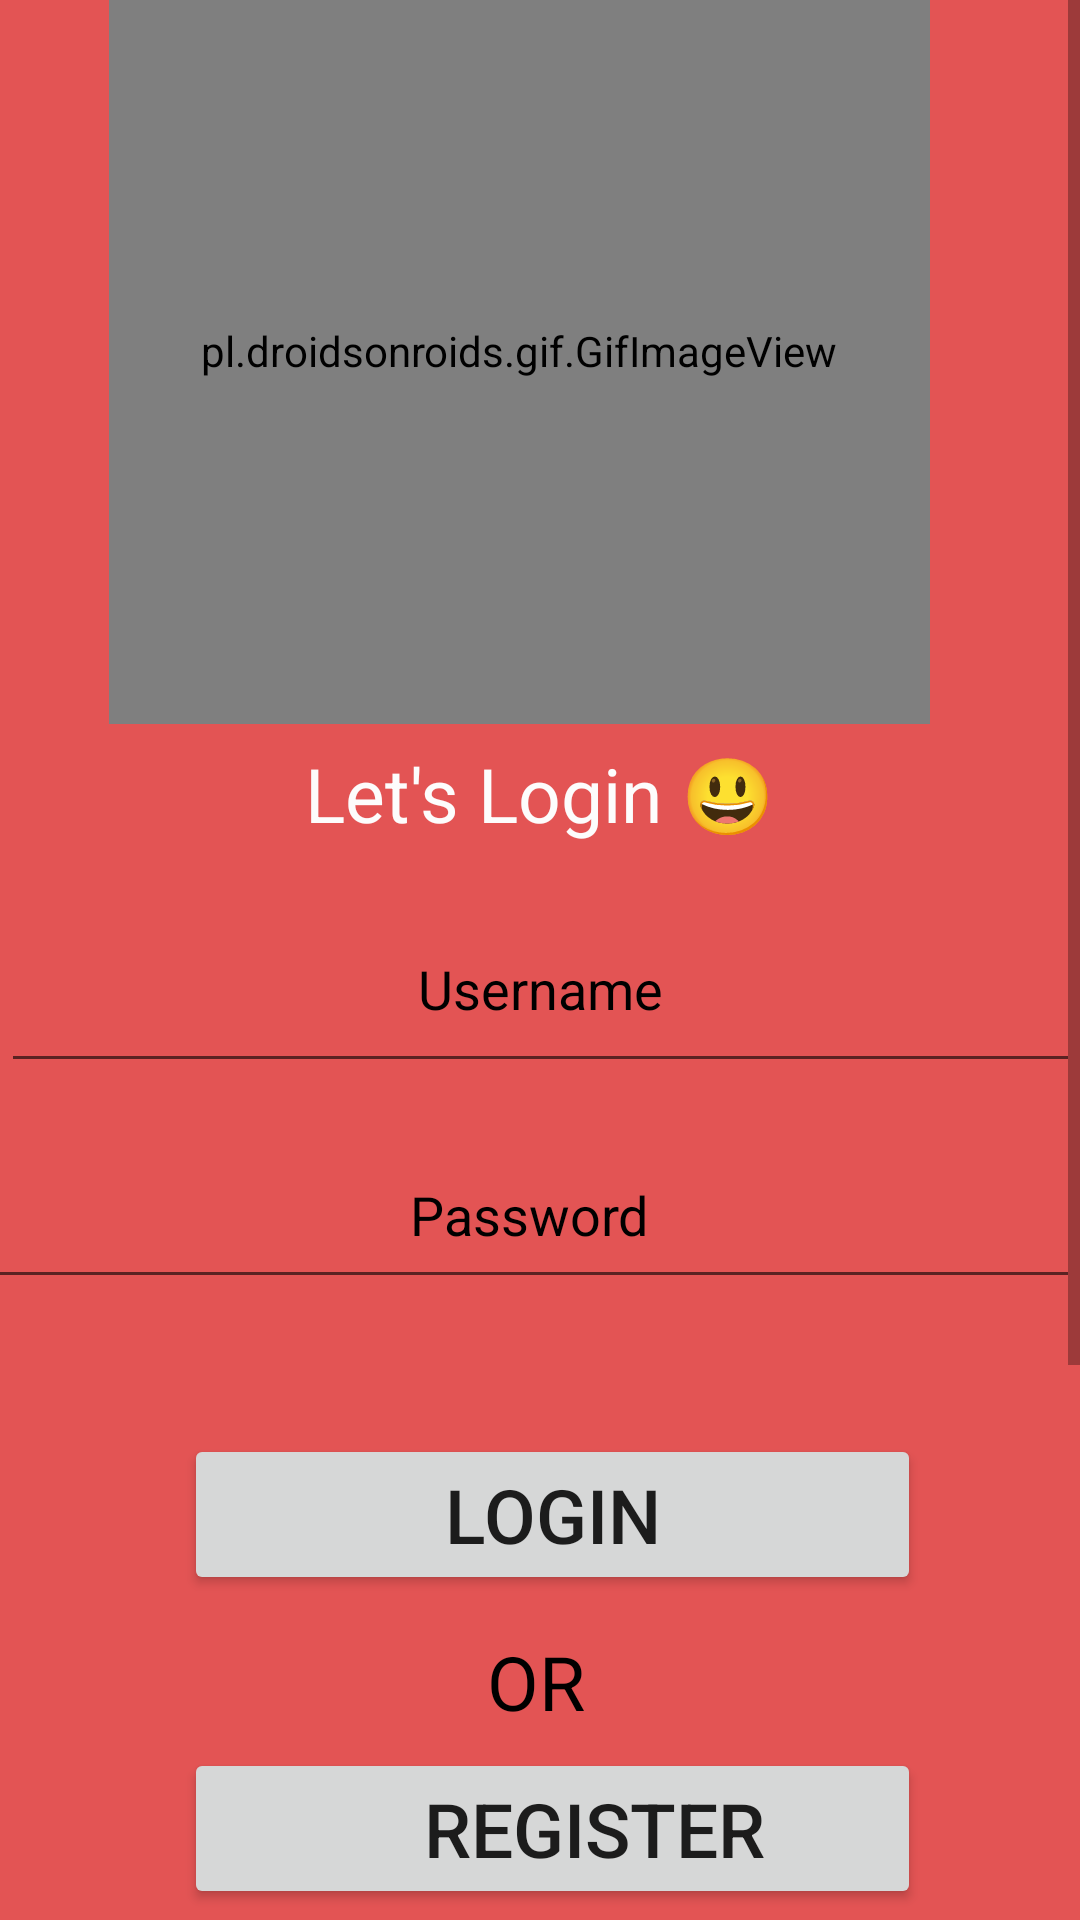

The Android layout XML behind this screen, and the referenced resources:
<!-- AndroidManifest.xml: application theme Theme.BloodBankManagement -->
<!-- res/layout/login_register.xml -->
<?xml version="1.0" encoding="utf-8"?>
<ScrollView
    xmlns:android="http://schemas.android.com/apk/res/android"
    xmlns:app="http://schemas.android.com/apk/res-auto"
    xmlns:tools="http://schemas.android.com/tools"
    android:layout_width="match_parent"
    android:layout_height="match_parent"
    android:background="#E35454"
    android:orientation="vertical"
    tools:context=".Login">

    <RelativeLayout
        android:layout_width="match_parent"
        android:layout_height="900dp"
        android:layout_marginStart="-3dp"
        android:layout_marginTop="0dp"
        android:layout_marginBottom="2dp"
        android:focusableInTouchMode="true">


        <pl.droidsonroids.gif.GifImageView
            android:id="@+id/gifImageView"
            android:layout_width="wrap_content"
            android:layout_height="249dp"
            android:layout_alignParentStart="true"
            android:layout_alignParentEnd="true"
            android:layout_marginStart="39dp"
            android:layout_marginTop="-8dp"
            android:layout_marginEnd="50dp"
            android:layout_marginBottom="415dp"
            android:src="@drawable/blood5" />

        <androidx.appcompat.widget.AppCompatButton
            android:id="@+id/loginbtn"
            android:layout_width="278dp"
            android:layout_height="wrap_content"
            android:layout_below="@+id/passwordlogin"
            android:layout_alignParentStart="true"
            android:layout_alignParentEnd="true"
            android:layout_marginStart="64dp"
            android:layout_marginTop="45dp"
            android:layout_marginEnd="53dp"
            android:layout_marginRight="90dp"
            android:gravity="center"
            android:text="Login"
            android:textSize="25dp" />


        <androidx.appcompat.widget.AppCompatEditText
            android:id="@+id/emaillogin"
            android:layout_width="match_parent"
            android:layout_height="66dp"
            android:layout_alignParentStart="true"
            android:layout_alignParentTop="true"
            android:layout_marginStart="3dp"
            android:layout_marginTop="295dp"
            android:gravity="center"
            android:hint="Username"
            android:importantForAutofill="no"
            android:inputType="textPersonName"
            android:textColorHint="@color/black" />

        <TextView
            android:layout_width="206dp"
            android:layout_height="wrap_content"
            android:layout_below="@+id/loginbtn"
            android:layout_alignParentStart="true"
            android:layout_alignParentEnd="true"
            android:layout_marginStart="90dp"
            android:layout_marginTop="12dp"
            android:layout_marginEnd="90dp"
            android:gravity="center"
            android:text="OR"
            android:textColor="@color/black"
            android:textSize="25dp" />

        <TextView
            android:id="@+id/textView27"
            android:layout_width="wrap_content"
            android:layout_height="45dp"
            android:layout_below="@+id/loginbtn"
            android:layout_alignParentStart="true"
            android:layout_alignParentEnd="true"
            android:layout_marginStart="91dp"
            android:layout_marginTop="-290dp"
            android:layout_marginEnd="89dp"
            android:gravity="center"
            android:text="Let's Login 😃"
            android:textColor="#FDFCFC"
            android:textFontWeight="90"
            android:textSize="25dp"
           />

        <androidx.appcompat.widget.AppCompatEditText
            android:id="@+id/passwordlogin"
            android:layout_width="match_parent"
            android:layout_height="59dp"
            android:layout_alignParentStart="true"
            android:layout_alignParentTop="true"
            android:layout_marginStart="-5dp"
            android:layout_marginTop="374dp"
            android:gravity="center"
            android:hint="Password"
            android:inputType="textPassword"
            android:textColorHint="@color/black" />

        <androidx.appcompat.widget.AppCompatButton
            android:id="@+id/regbtn"
            android:layout_width="280dp"
            android:layout_height="wrap_content"
            android:layout_below="@+id/loginbtn"
            android:layout_alignParentStart="true"
            android:layout_alignParentEnd="true"
            android:layout_marginStart="64dp"
            android:layout_marginTop="51dp"
            android:layout_marginEnd="53dp"
            android:gravity="center"
            android:paddingLeft="40dp"
            android:text="Register"
            android:textSize="25dp" />
    </RelativeLayout>
    </ScrollView>
<!-- resources referenced by this layout -->
<resources>
  <color name="black">#FF000000</color>
  <style name="Theme.BloodBankManagement" parent="Theme.MaterialComponents.DayNight.DarkActionBar">
          
          <item name="colorPrimary">@color/purple_500</item>
          <item name="colorPrimaryVariant">@color/purple_700</item>
          <item name="colorOnPrimary">@color/white</item>
          
          <item name="colorSecondary">@color/teal_200</item>
          <item name="colorSecondaryVariant">@color/teal_700</item>
          <item name="colorOnSecondary">@color/black</item>
          
          <item name="android:statusBarColor" tools:targetApi="l">?attr/colorPrimaryVariant</item>
          
      </style>
  <color name="purple_500">#FF6200EE</color>
  <color name="purple_700">#FF3700B3</color>
  <color name="white">#FFFFFFFF</color>
  <color name="teal_200">#FF03DAC5</color>
  <color name="teal_700">#FF018786</color>
</resources>
